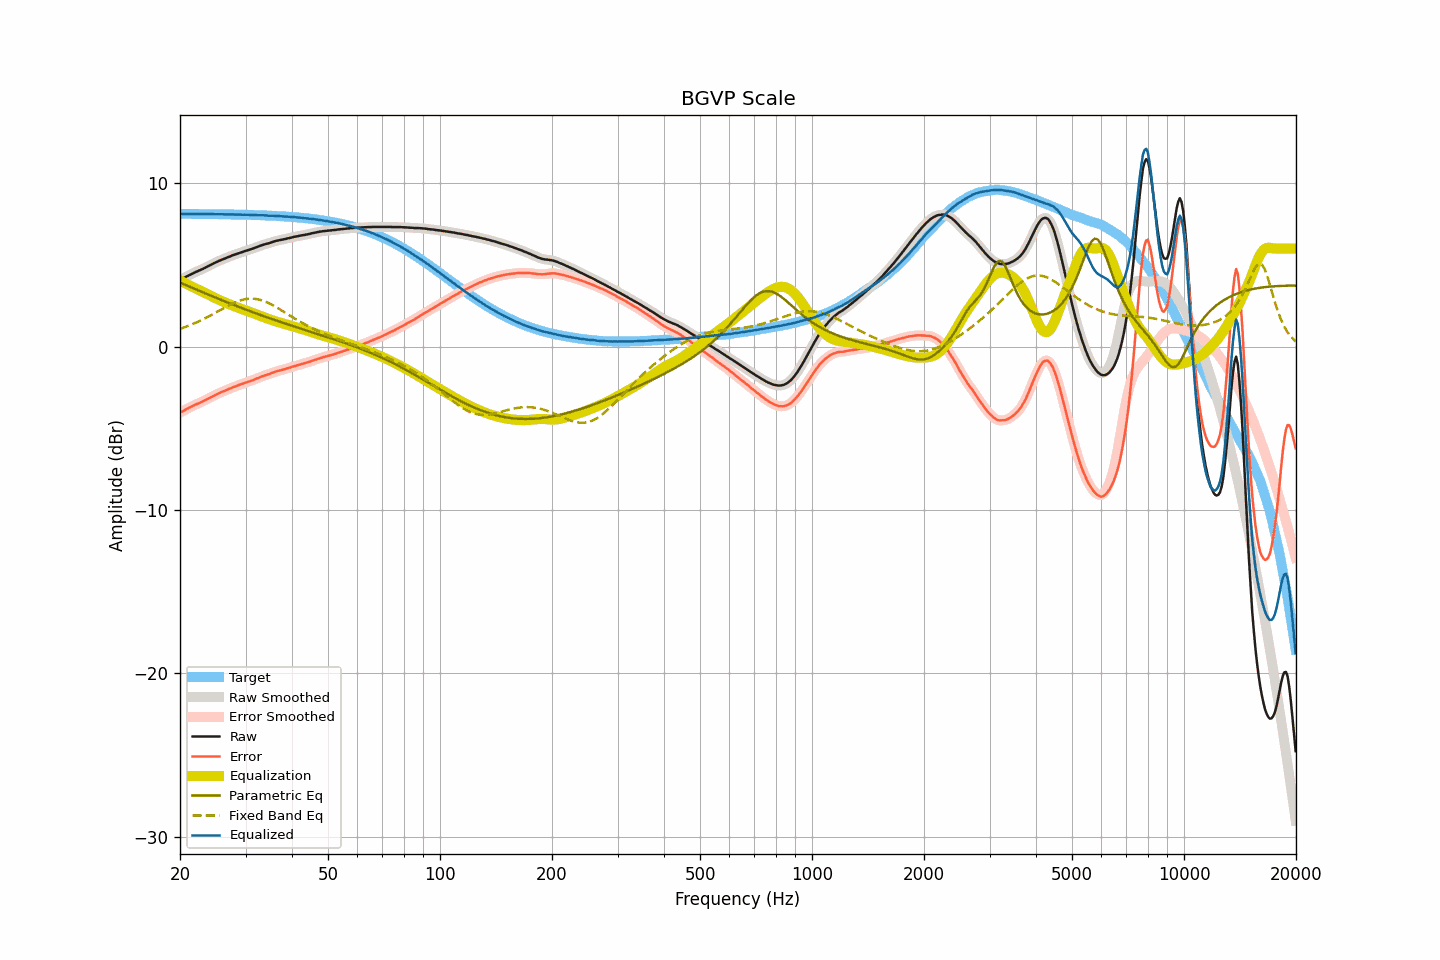

The table this chart was drawn from, first rows:
frequency, raw, smoothed, error, error_smoothed, equalization, parametric_eq, fixed_band_eq, equalized_raw, equalized_smoothed, target
20.00, 4.07, 4.07, -4.05, -4.05, 4.05, 3.91, 1.08, 8.12, 8.12, 8.12
20.20, 4.12, 4.12, -4.00, -4.00, 4.00, 3.87, 1.12, 8.12, 8.12, 8.12
20.40, 4.17, 4.18, -3.95, -3.94, 3.94, 3.83, 1.15, 8.11, 8.12, 8.12
20.61, 4.23, 4.23, -3.89, -3.89, 3.89, 3.79, 1.19, 8.12, 8.12, 8.12
20.81, 4.28, 4.28, -3.84, -3.84, 3.84, 3.75, 1.22, 8.12, 8.12, 8.12
21.02, 4.33, 4.33, -3.79, -3.78, 3.79, 3.70, 1.26, 8.12, 8.12, 8.12
21.23, 4.38, 4.38, -3.73, -3.73, 3.73, 3.66, 1.30, 8.12, 8.12, 8.12
21.44, 4.43, 4.43, -3.68, -3.68, 3.69, 3.62, 1.34, 8.12, 8.12, 8.12
21.66, 4.48, 4.48, -3.63, -3.64, 3.64, 3.58, 1.38, 8.12, 8.12, 8.12
21.87, 4.52, 4.53, -3.59, -3.59, 3.59, 3.54, 1.42, 8.11, 8.12, 8.11
22.09, 4.57, 4.57, -3.54, -3.54, 3.54, 3.49, 1.47, 8.12, 8.11, 8.11
22.31, 4.61, 4.62, -3.50, -3.50, 3.50, 3.45, 1.51, 8.11, 8.11, 8.11
22.54, 4.66, 4.66, -3.45, -3.45, 3.45, 3.41, 1.56, 8.11, 8.11, 8.11
22.76, 4.70, 4.70, -3.41, -3.41, 3.41, 3.37, 1.60, 8.11, 8.11, 8.11
22.99, 4.74, 4.75, -3.37, -3.36, 3.36, 3.33, 1.65, 8.10, 8.11, 8.11
23.22, 4.79, 4.79, -3.32, -3.32, 3.31, 3.29, 1.70, 8.11, 8.11, 8.11
23.45, 4.84, 4.84, -3.27, -3.27, 3.26, 3.24, 1.75, 8.11, 8.11, 8.11
23.69, 4.89, 4.89, -3.22, -3.21, 3.21, 3.20, 1.80, 8.11, 8.11, 8.11
23.92, 4.94, 4.94, -3.16, -3.16, 3.16, 3.16, 1.85, 8.11, 8.11, 8.11
24.16, 4.99, 4.99, -3.11, -3.11, 3.11, 3.12, 1.91, 8.10, 8.10, 8.10
24.40, 5.04, 5.04, -3.06, -3.06, 3.06, 3.08, 1.96, 8.10, 8.10, 8.10
24.65, 5.09, 5.09, -3.01, -3.01, 3.01, 3.04, 2.01, 8.10, 8.10, 8.10
24.89, 5.14, 5.14, -2.96, -2.96, 2.96, 3.00, 2.07, 8.11, 8.10, 8.10
25.14, 5.18, 5.19, -2.92, -2.91, 2.92, 2.96, 2.12, 8.10, 8.10, 8.10
25.39, 5.23, 5.23, -2.87, -2.87, 2.87, 2.92, 2.18, 8.10, 8.10, 8.10
25.65, 5.27, 5.27, -2.82, -2.82, 2.83, 2.88, 2.23, 8.10, 8.10, 8.10
25.91, 5.31, 5.31, -2.78, -2.78, 2.78, 2.84, 2.29, 8.09, 8.10, 8.10
26.16, 5.35, 5.35, -2.74, -2.74, 2.74, 2.80, 2.34, 8.09, 8.09, 8.09
26.43, 5.39, 5.39, -2.70, -2.70, 2.70, 2.76, 2.40, 8.09, 8.09, 8.09
26.69, 5.43, 5.43, -2.66, -2.66, 2.66, 2.72, 2.45, 8.09, 8.09, 8.09
26.96, 5.47, 5.47, -2.62, -2.62, 2.62, 2.68, 2.50, 8.09, 8.09, 8.09
27.23, 5.51, 5.51, -2.58, -2.57, 2.57, 2.64, 2.55, 8.09, 8.09, 8.09
27.50, 5.55, 5.55, -2.53, -2.53, 2.53, 2.60, 2.60, 8.09, 8.09, 8.08
27.77, 5.59, 5.59, -2.49, -2.49, 2.50, 2.56, 2.65, 8.09, 8.09, 8.08
28.05, 5.62, 5.63, -2.46, -2.46, 2.46, 2.52, 2.69, 8.08, 8.08, 8.08
28.33, 5.66, 5.66, -2.42, -2.42, 2.42, 2.49, 2.73, 8.08, 8.08, 8.08
28.62, 5.69, 5.69, -2.38, -2.38, 2.38, 2.45, 2.77, 8.07, 8.08, 8.08
28.90, 5.73, 5.73, -2.34, -2.35, 2.34, 2.41, 2.80, 8.08, 8.07, 8.07
29.19, 5.76, 5.76, -2.31, -2.31, 2.31, 2.37, 2.84, 8.07, 8.07, 8.07
29.48, 5.79, 5.80, -2.28, -2.27, 2.27, 2.33, 2.86, 8.07, 8.07, 8.07
29.78, 5.83, 5.83, -2.24, -2.24, 2.24, 2.30, 2.89, 8.07, 8.07, 8.07
30.08, 5.86, 5.86, -2.20, -2.20, 2.21, 2.26, 2.90, 8.07, 8.07, 8.06
30.38, 5.89, 5.89, -2.17, -2.17, 2.17, 2.22, 2.92, 8.06, 8.06, 8.06
30.68, 5.92, 5.92, -2.14, -2.14, 2.14, 2.18, 2.92, 8.06, 8.06, 8.06
30.99, 5.95, 5.95, -2.10, -2.10, 2.10, 2.15, 2.93, 8.05, 8.05, 8.06
31.30, 5.98, 5.99, -2.07, -2.07, 2.06, 2.11, 2.93, 8.05, 8.05, 8.05
31.61, 6.02, 6.02, -2.03, -2.03, 2.03, 2.07, 2.92, 8.05, 8.05, 8.05
31.93, 6.06, 6.06, -1.98, -1.99, 1.99, 2.04, 2.91, 8.05, 8.04, 8.05
32.24, 6.09, 6.10, -1.95, -1.95, 1.95, 2.00, 2.90, 8.04, 8.04, 8.04
32.57, 6.13, 6.13, -1.91, -1.91, 1.91, 1.97, 2.87, 8.04, 8.04, 8.04
32.89, 6.17, 6.17, -1.86, -1.87, 1.87, 1.93, 2.85, 8.04, 8.04, 8.04
33.22, 6.20, 6.20, -1.83, -1.83, 1.83, 1.90, 2.82, 8.04, 8.04, 8.03
33.55, 6.23, 6.23, -1.80, -1.79, 1.80, 1.86, 2.79, 8.03, 8.03, 8.03
33.89, 6.26, 6.26, -1.76, -1.76, 1.76, 1.83, 2.75, 8.03, 8.02, 8.02
34.23, 6.29, 6.29, -1.73, -1.73, 1.73, 1.79, 2.71, 8.02, 8.02, 8.02
34.57, 6.31, 6.32, -1.70, -1.70, 1.69, 1.76, 2.66, 8.01, 8.01, 8.02
34.92, 6.34, 6.35, -1.67, -1.67, 1.66, 1.72, 2.61, 8.00, 8.00, 8.01
35.27, 6.38, 6.38, -1.62, -1.63, 1.63, 1.69, 2.56, 8.01, 8.00, 8.01
35.62, 6.41, 6.41, -1.59, -1.59, 1.59, 1.65, 2.51, 8.00, 8.00, 8.00
35.97, 6.44, 6.44, -1.55, -1.55, 1.56, 1.62, 2.46, 8.00, 8.00, 8.00
... 635 more rows
